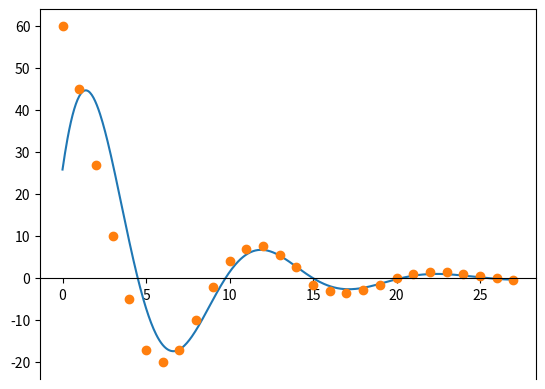

Recreate this plot in Python.
# y = ae^(bt) * cos(ct + d) + h
import math
import matplotlib.pyplot as plt
import numpy as np

class ODE2Regr():
    def __init__(this):
        this._last = None
        this._lastpoints = None

    def _getLocalExtrema(this, points):
        if (len(points) < 3):
            return 0

        extrema = []
        maxima = []
        minima = []

        prev = 0
        next = 2
        for i in range(1,len(points)-1):
            if points[i][1] > points[prev][1] and points[i][1] > points[next][1]:
                extrema.append(i)
                maxima.append(i)
            elif points[i][1] < points[prev][1] and points[i][1] < points[next][1]:
                extrema.append(i)
                minima.append(i)
            
            prev += 1
            next += 1

        return extrema, maxima, minima
 

    def _calcFrequencyShift(this, points):
        extrema, maxima, minima = this._getLocalExtrema(points)

        if (len(extrema) < 2):
            return

        PI = 3.14159

        # calculate frequency, or c coefficient
        # gets the average frequency for two adjacent peaks
        # p2[x] - p1[x]/2PI is the frequency given two peaks
        ftot = 0
        num = 0
        for i in range(1,len(maxima)):
            p1 = points[maxima[i-1]]
            p2 = points[maxima[i]]

            ftot += (p2[0]-p1[0])
            num += 1

        for i in range(1,len(minima)):
            p1 = points[minima[i-1]]
            p2 = points[minima[i]]

            ftot += (p2[0]-p1[0])
            num += 1

        if num == 0:
            return (0,0) 

        avgPeakDis = ftot/num
        freq = (2*PI)/avgPeakDis

        #calculate shift or d coefficient

        tot = 0
        num = 0
        for p in maxima:
            px = points[p][0]
            low = None
            for i in range(-2,2*(len(maxima)+2), 2):
                noshift = (PI*i)/freq
                print("    ", noshift)
                if low == None or abs(noshift-px) < abs(low-px):
                    low = noshift
            print(px, low)
            tot += px - low
            num += 1
        
        for p in minima:
            px = points[p][0]
            low = None
            for i in range(-1,2*(len(minima)+2), 2):
                noshift = (PI*i)/freq
                print("    ", noshift)
                if low == None or abs(noshift-px) < abs(low-px):
                    low = noshift
            print(px, low)
            tot += px - low
            num += 1
        

        shift = tot/num

        print(tot/num, freq, shift)

        return (freq, shift)


    # y = ae^(bt) * cos(ct + d) + h
    def _getValue(this, a,b,c,d,h, t):
        E = 2.71828182846
        return (a*(E**(b*t)) * math.cos((c*t) + d)) + h


    def _getAverageHieght(this, points):
        tot = 0
        for point in points:
            tot += point[1]
        return tot/len(points)

    def _getStandardDeviation(this, points, mean=None):
        mean = this._getAverageHieght(points) if mean is None else mean

        total = 0
        for point in points:
            y = point[1]
            total += (mean-y)**2
        total /= len(points)
        total = math.sqrt(total)
        return total

    def _removeOutliers(this, points):
        mean = this._getAverageHieght(points)
        sd = this._getStandardDeviation(points, mean)
        return [point for point in points if abs(point[1]-mean) < abs(sd)]

    def _getError(this, a,b,c,d,h, points):
        error = 0
        for point in points:
            fx = this._getValue(a,b,c,d,h, point[0])
            error += (fx-point[1])**2

        return error


    def _regressB(this, a,c,d,h, points):
        points = this._removeOutliers(points)
        points = this._removeOutliers(points)
        for point in points:
            print(point)

        b = 0

        minError = (0,this._getError(a,b,c,d,h, points))

        while True:
            b -= 0.01
            e = this._getError(a,b,c,d,h, points)

            #print(minError, e, getValue(a,b,c,d,h, 6))

            if e < minError[1]:
                minError = (b, e)
            else:
                break
        while True:
            b += 0.01
            e = this._getError(a,b,c,d,h, points)

            if e < minError[1]:
                minError = (b, e)
            else:
                break

        return b


    def regress(this, points):
        a = (points[0][1])/math.cos(points[0][0])
        c, d = this._calcFrequencyShift(points)

        d *= -1

        if a < 0:
            d = 3.14159 - d

        h = 0
        b = this._regressB(a,c,d,h, points)


        this._last = [a,b,c,d,h]
        this._lastpoints = points
        return this._last

    def getEquation(this, coefs=None):
        if coefs == None:
            coefs = this._last

        a,b,c,d,h = coefs
        return "y = {}e^({}t) * cos({}t + {}) + {}".format(round(a,5),round(b,5),round(c,5),round(d,5),round(h,5))
    
    def getDesmosEquation(this, coefs=None):
        if coefs == None:
            coefs = this._last

        a,b,c,d,h = coefs
        a = str(a)
        b = str(b)
        c = str(c)
        d = str(d)
        h = str(h)
        return "y = " + a + "e^{" +b + "t} * cos(" + c + "t + " + d + ") + " + h + " \left\{t >= " + str(this._lastpoints[0][0]) + "\\right\}"

    
    def showPlot(this, coefs=None, extendBy=0):
        if coefs == None:
            coefs = this._last

        a,b,c,d,h = coefs


        x = []
        y = []
        i = points[0][0]
        while i <  points[-1][0] + extendBy:
            x.append(i)
            y.append(this._getValue(a,b,c,d,h,i))
            i += 0.05

        x = np.array(x)
        y = np.array(y)


        fig = plt.figure()
        ax = fig.add_subplot(1, 1, 1)
        ax.spines['bottom'].set_position('zero')

        plt.plot(x,y)

        x = []
        y = []
        for point in points:
            x.append(point[0])
            y.append(point[1])

        x = np.array(x)
        y = np.array(y)

        # plot the function
        plt.plot(x,y, 'o')
        
        # show the plot
        plt.show()


if "__main__" in __name__:
    """
    example regression, takes a set of points and calculates a ... h
    as well as plots with matplotlib and outputs desmos + readable equations
    """


    points = [
        ( 0 , 60.0 ),
        ( 1 , 45.0 ),
        ( 2 , 27.0 ),
        ( 3 , 10.0 ),
        ( 4 , -5.0 ),
        ( 5 , -17.0 ),
        ( 6 , -20.0 ),
        ( 7 , -17.0 ),
        ( 8 , -10.0 ),
        ( 9 , -2.0 ),
        ( 10 , 4.0 ),
        ( 11 , 7.0 ),
        ( 12 , 7.6 ),
        ( 13 , 5.6 ),
        ( 14 , 2.6 ),
        ( 15 , -1.6 ),
        ( 16 , -3.0 ),
        ( 17 , -3.5 ),
        ( 18 , -2.9 ),
        ( 19 , -1.6 ),
        ( 20 , 0.0 ),
        ( 21 , 1.0 ),
        ( 22 , 1.5 ),
        ( 23 , 1.45 ),
        ( 24 , 1.05 ),
        ( 25 , 0.55 ),
        ( 26 , 0.0 ),
        ( 27 , -0.4 ),
    ]



    regr = ODE2Regr()

    print(regr.regress(points))

    print(regr.getEquation())
    print(regr.getDesmosEquation())
    regr.showPlot()
    

    #for p in regr._getLocalExtrema(points)[0]:
    #    print(points[p])

    

    ###PLOT###

    



